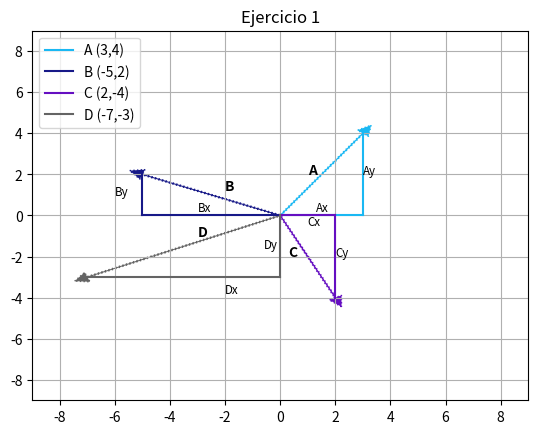

Recreate this plot in Python.
#!/usr/bin/env python
# coding: utf-8

# # Graficar Vectores y sus componentes
# 
# [redacted]
# ### Graficación Computacional
# [redacted]
# ### Clase del 11 de septiembre de 2024

# In[3]:


import numpy as np
import matplotlib.pyplot as plt


# In[22]:


x1=-9
x2=9
y1=-9
y2=9

# Crear el eje 
plt.axis([x1,x2,y1,y2]) 

# Habilitar el grid
plt.grid(True)
plt.axis('on')
plt.title('Ejercicio 1')
       
        # x, y, incremento, abcisa, longitud, ancho, color
plt.arrow(0,0,3,4,head_length=0.5, head_width=0.5, color=(26/255,184/255,243/255), width=0.05, linestyle=":")
plt.arrow(0,0,-5,2,head_length=0.5, head_width=0.5, color=(23/255,25/255,136/255), width=0.05, linestyle=":")
plt.arrow(0,0,2,-4,head_length=0.5, head_width=0.5, color=(101/255,15/255,193/255), width=0.05, linestyle=":")
plt.arrow(0,0,-7,-3,head_length=0.5, head_width=0.5, color=(100/255,100/255,100/255), width=0.05, linestyle=":")


plt.plot([0,3], [0,0], color=(26/255, 184/255, 243/255), label='A (3,4)')
plt.plot([3,3], [0,4], color=(26/255, 184/255, 243/255))
plt.plot([0,-5], [0,0], color=(23/255, 25/255, 136/255), label='B (-5,2)')
plt.plot([-5,-5], [0,2], color=(23/255, 25/255, 136/255))
plt.plot([0,2], [0,0], color=(101/255,15/255,193/255), label='C (2,-4)')
plt.plot([2,2], [0,-4], color=(101/255,15/255,193/255))
plt.plot([0,-7], [-3,-3], color=(100/255,100/255,100/255), label='D (-7,-3)')
plt.plot([0,0], [0,-3], color=(100/255,100/255,100/255))

plt.legend(loc='upper left')

plt.text(1,2,'A', fontweight="bold")
plt.text(-2,1.2,'B', fontweight="bold")
plt.text(0.3,-2,'C', fontweight="bold")
plt.text(-3,-1,'D', fontweight="bold")

plt.text(1.3,0.2,'Ax', fontstyle="italic", size='small')
plt.text(3,2,'Ay', fontstyle="italic", size='small')

plt.text(1,-0.5,'Cx', fontstyle="italic", size='small')
plt.text(2,-2,'Cy', fontstyle="italic", size='small')

plt.text(-3,0.2,'Bx', fontstyle="italic", size='small')
plt.text(-6,1,'By', fontstyle="italic", size='small')

plt.text(-2,-3.8,'Dx', fontstyle="italic", size='small')
plt.text(-0.6,-1.6,'Dy', fontstyle="italic", size='small')

